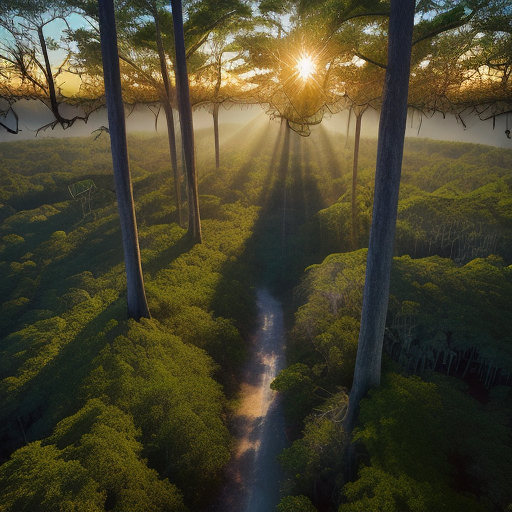
Generation parameters embedded in this image by AUTOMATIC1111 Stable Diffusion web UI or a fork of it (Forge, ...) (PNG 'parameters' text chunk):
Top-down vertical satellite view, drone image, forest, vibrant colors of vegetation, natural reserve, realistic, cinematic lighting, sunrise, noon, sunset, sparse canopy, majestic trees, sunlit glades, shadowy pockets, subtle lighting, tranquil, sunlight filters, 
Negative prompt: circle
Steps: 20, Sampler: Euler a, CFG scale: 7, Seed: 3183864500, Size: 512x512, Model hash: d7fc69397d, Model: realisticVisionV50_v50VAE, Version: v1.5.1